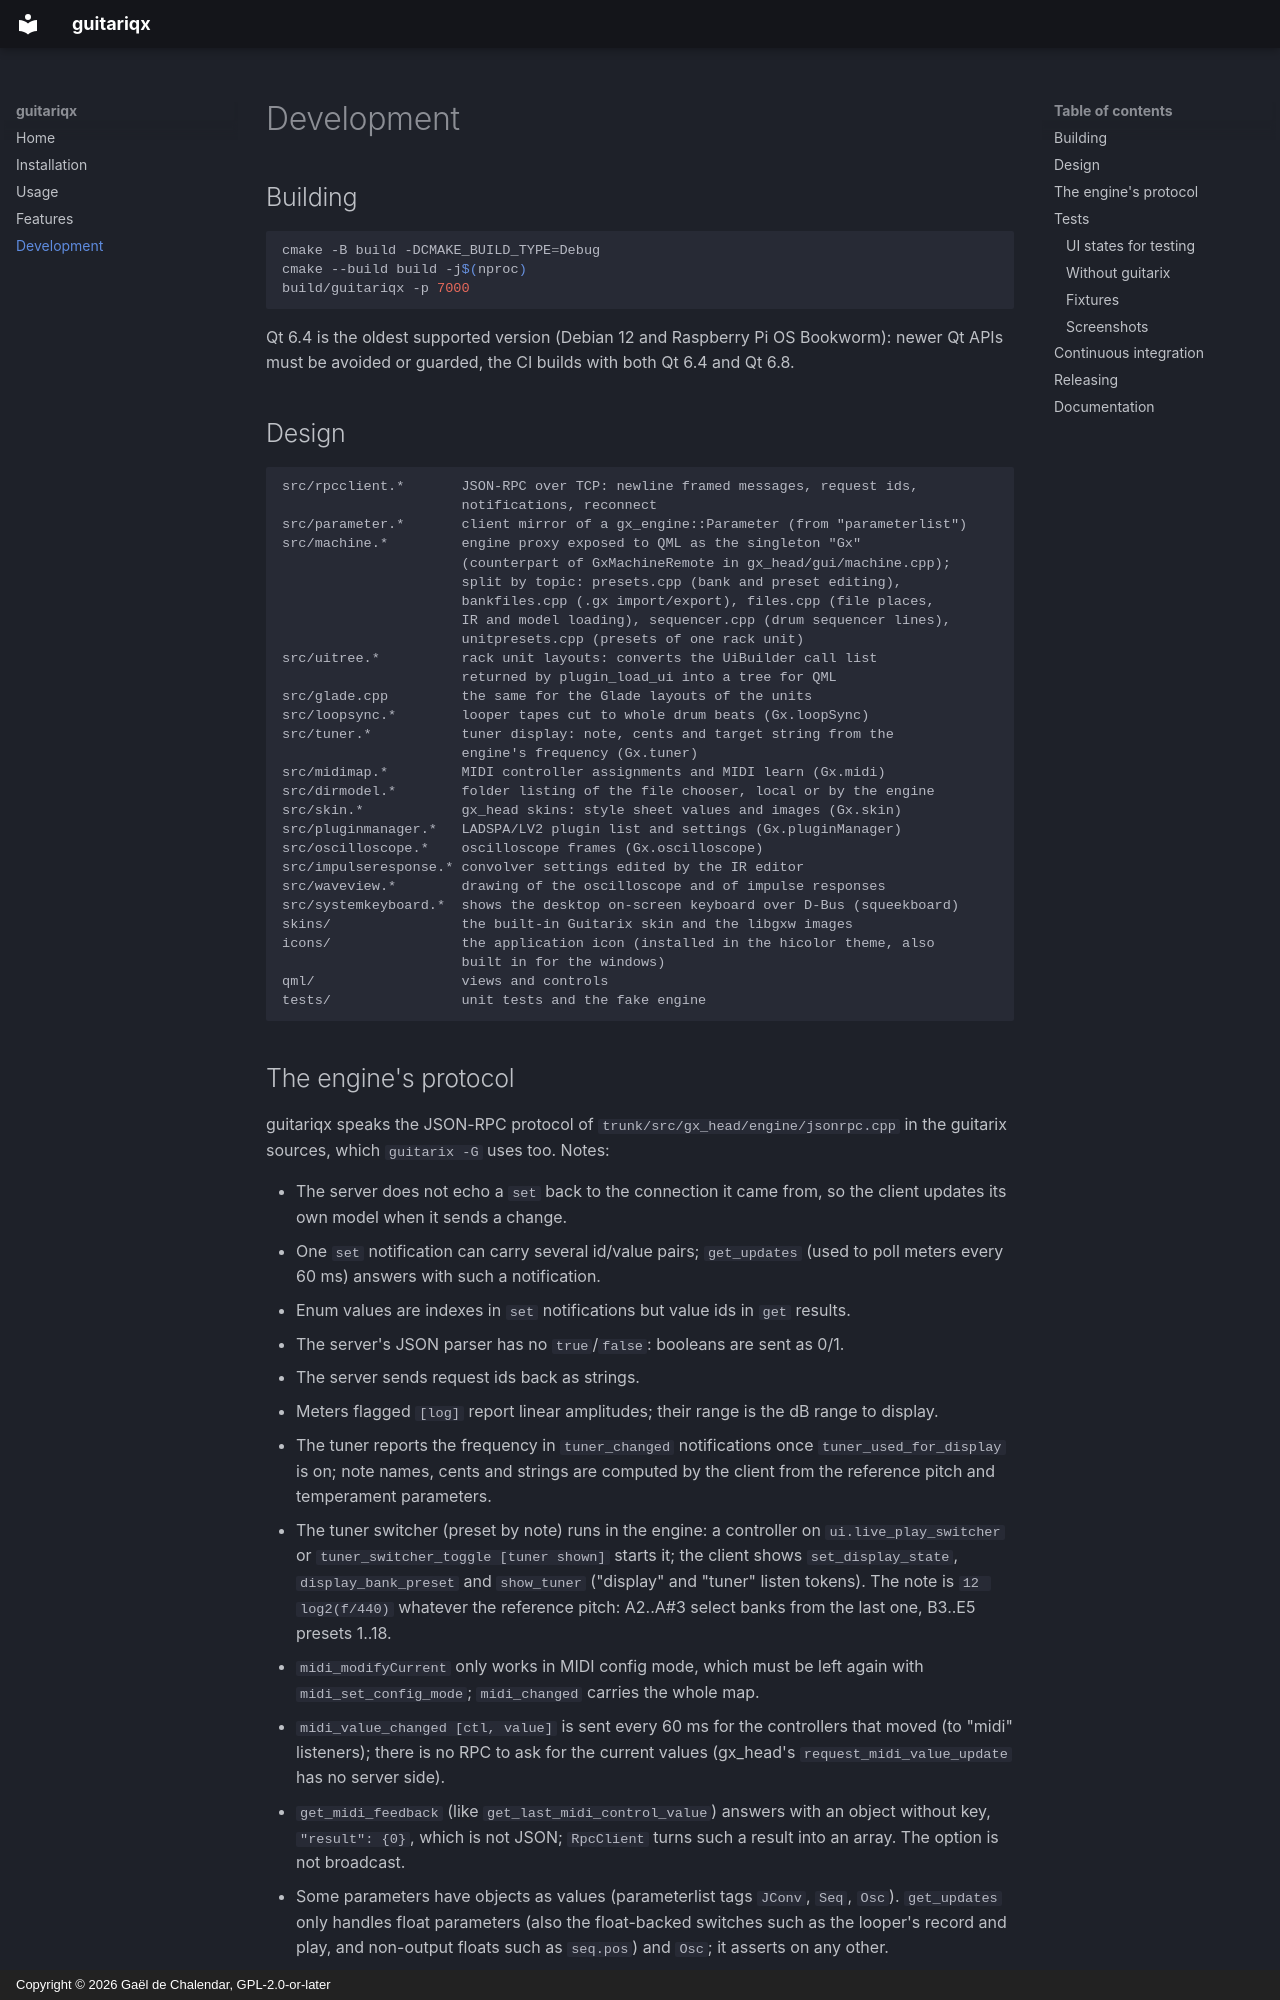

repository: kleag/guitariqx · page: development/index.html · generator: mkdocs · copyright: Copyright © 2026 Gaël de Chalendar, GPL-2.0-or-later

# Development

## Building

```sh
cmake -B build -DCMAKE_BUILD_TYPE=Debug
cmake --build build -j$(nproc)
build/guitariqx -p 7000
```

Qt 6.4 is the oldest supported version (Debian 12 and Raspberry Pi OS
Bookworm): newer Qt APIs must be avoided or guarded, the CI builds with
both Qt 6.4 and Qt 6.8.

## Design

```
src/rpcclient.*       JSON-RPC over TCP: newline framed messages, request ids,
                      notifications, reconnect
src/parameter.*       client mirror of a gx_engine::Parameter (from "parameterlist")
src/machine.*         engine proxy exposed to QML as the singleton "Gx"
                      (counterpart of GxMachineRemote in gx_head/gui/machine.cpp);
                      split by topic: presets.cpp (bank and preset editing),
                      bankfiles.cpp (.gx import/export), files.cpp (file places,
                      IR and model loading), sequencer.cpp (drum sequencer lines),
                      unitpresets.cpp (presets of one rack unit)
src/uitree.*          rack unit layouts: converts the UiBuilder call list
                      returned by plugin_load_ui into a tree for QML
src/glade.cpp         the same for the Glade layouts of the units
src/loopsync.*        looper tapes cut to whole drum beats (Gx.loopSync)
src/tuner.*           tuner display: note, cents and target string from the
                      engine's frequency (Gx.tuner)
src/midimap.*         MIDI controller assignments and MIDI learn (Gx.midi)
src/dirmodel.*        folder listing of the file chooser, local or by the engine
src/skin.*            gx_head skins: style sheet values and images (Gx.skin)
src/pluginmanager.*   LADSPA/LV2 plugin list and settings (Gx.pluginManager)
src/oscilloscope.*    oscilloscope frames (Gx.oscilloscope)
src/impulseresponse.* convolver settings edited by the IR editor
src/waveview.*        drawing of the oscilloscope and of impulse responses
src/systemkeyboard.*  shows the desktop on-screen keyboard over D-Bus (squeekboard)
skins/                the built-in Guitarix skin and the libgxw images
icons/                the application icon (installed in the hicolor theme, also
                      built in for the windows)
qml/                  views and controls
tests/                unit tests and the fake engine
```
